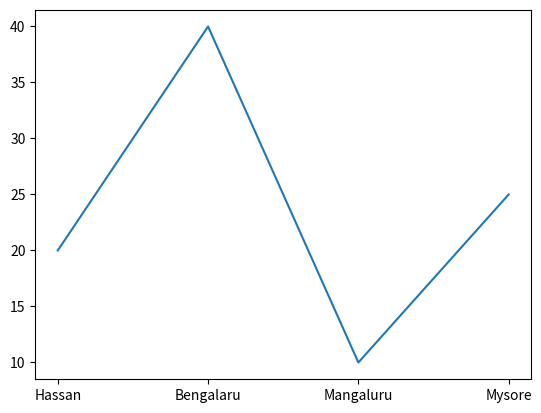

This figure's Python source:
import matplotlib.pyplot as plt
cities=["Hassan","Bengalaru","Mangaluru","Mysore"]
polution=[20,40,10,25]
plt.plot(cities,polution)
plt.show()
